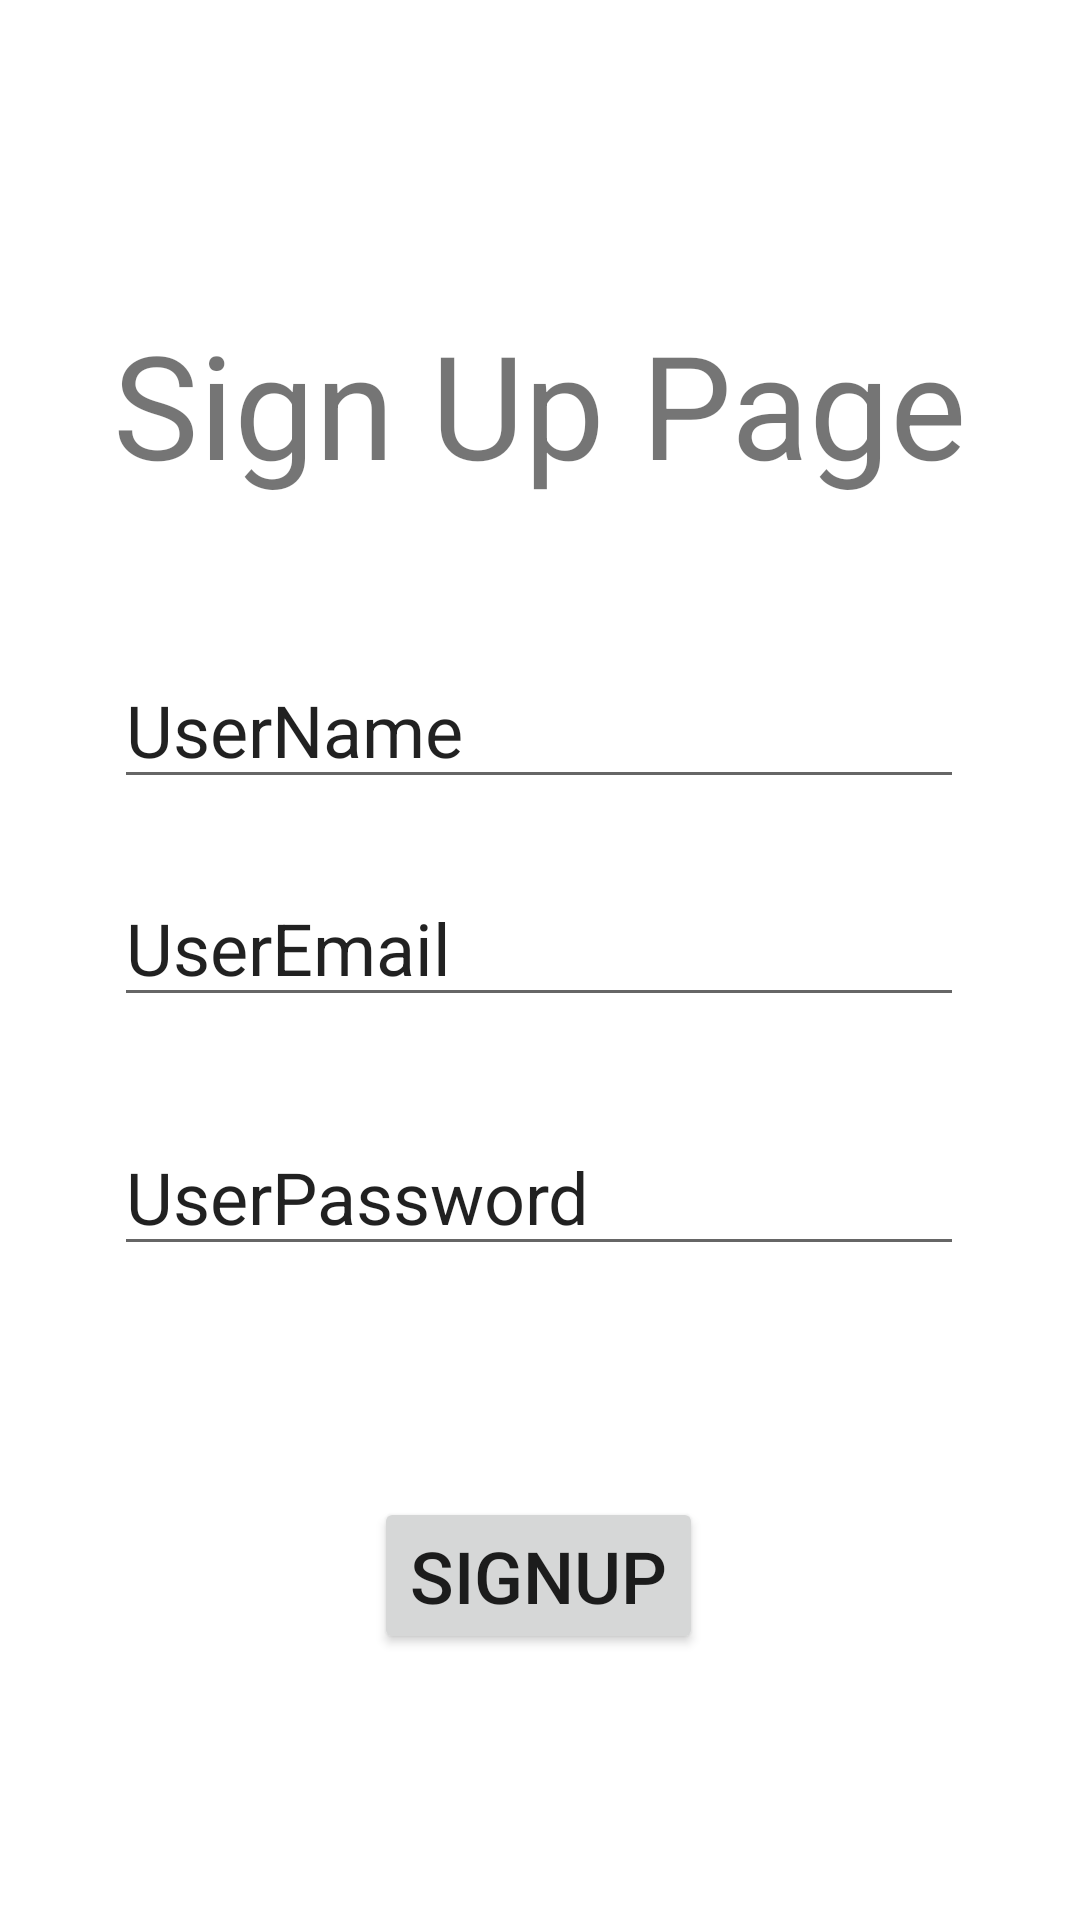

Reconstruct the res/layout file that produces this screen, plus the resources it refers to.
<!-- AndroidManifest.xml: application theme Theme.Taskmaster -->
<!-- res/layout/activity_sign_up.xml -->
<?xml version="1.0" encoding="utf-8"?>
<androidx.constraintlayout.widget.ConstraintLayout xmlns:android="http://schemas.android.com/apk/res/android"
    xmlns:app="http://schemas.android.com/apk/res-auto"
    xmlns:tools="http://schemas.android.com/tools"
    android:layout_width="match_parent"
    android:layout_height="match_parent"
    tools:context=".SignUp">

    <TextView
        android:id="@+id/signup_text"
        android:layout_width="wrap_content"
        android:layout_height="wrap_content"
        android:text="@string/sign_up_page"
        android:textSize="48sp"
        app:layout_constraintBottom_toBottomOf="parent"
        app:layout_constraintEnd_toEndOf="parent"
        app:layout_constraintHorizontal_bias="0.498"
        app:layout_constraintStart_toStartOf="parent"
        app:layout_constraintTop_toTopOf="parent"
        app:layout_constraintVertical_bias="0.178" />

    <EditText
        android:id="@+id/userNameSignupId"
        android:layout_width="wrap_content"
        android:layout_height="wrap_content"
        android:ems="10"
        android:inputType="textPersonName"
        android:text="@string/username"
        android:textSize="24sp"
        app:layout_constraintBottom_toBottomOf="parent"
        app:layout_constraintEnd_toEndOf="parent"
        app:layout_constraintHorizontal_bias="0.497"
        app:layout_constraintStart_toStartOf="parent"
        app:layout_constraintTop_toBottomOf="@+id/signup_text"
        app:layout_constraintVertical_bias="0.119" />

    <EditText
        android:id="@+id/userNameSignupId2"
        android:layout_width="wrap_content"
        android:layout_height="wrap_content"
        android:ems="10"
        android:inputType="textPersonName"
        android:text="@string/useremail"
        android:textSize="24sp"
        app:layout_constraintBottom_toBottomOf="parent"
        app:layout_constraintEnd_toEndOf="parent"
        app:layout_constraintHorizontal_bias="0.496"
        app:layout_constraintStart_toStartOf="parent"
        app:layout_constraintTop_toBottomOf="@+id/signup_text"
        app:layout_constraintVertical_bias="0.29" />

    <EditText
        android:id="@+id/userNameSignupId3"
        android:layout_width="wrap_content"
        android:layout_height="wrap_content"
        android:ems="10"
        android:inputType="textPersonName"
        android:text="@string/userpassword"
        android:textSize="24sp"
        app:layout_constraintBottom_toBottomOf="parent"
        app:layout_constraintEnd_toEndOf="parent"
        app:layout_constraintHorizontal_bias="0.496"
        app:layout_constraintStart_toStartOf="parent"
        app:layout_constraintTop_toBottomOf="@+id/signup_text"
        app:layout_constraintVertical_bias="0.486" />

    <Button
        android:id="@+id/SignUppagebuttonid"
        android:layout_width="wrap_content"
        android:layout_height="wrap_content"
        android:layout_marginTop="77dp"
        android:text="@string/signup"
        android:textSize="24sp"
        app:layout_constraintBottom_toBottomOf="parent"
        app:layout_constraintEnd_toEndOf="parent"
        app:layout_constraintHorizontal_bias="0.498"
        app:layout_constraintStart_toStartOf="parent"
        app:layout_constraintTop_toBottomOf="@+id/userNameSignupId3"
        app:layout_constraintVertical_bias="0.0" />
</androidx.constraintlayout.widget.ConstraintLayout>
<!-- resources referenced by this layout -->
<resources>
  <string name="sign_up_page">Sign Up Page</string>
  <string name="signup">SignUp</string>
  <string name="useremail">UserEmail</string>
  <string name="username">UserName</string>
  <string name="userpassword">UserPassword</string>
  <style name="Theme.Taskmaster" parent="Theme.MaterialComponents.DayNight.DarkActionBar">
          
          <item name="colorPrimary">@color/purple_500</item>
          <item name="colorPrimaryVariant">@color/black</item>
          <item name="colorOnPrimary">@color/white</item>
          
          <item name="colorSecondary">@color/teal_200</item>
          <item name="colorSecondaryVariant">@color/teal_700</item>
          <item name="colorOnSecondary">@color/black</item>
          
          <item name="android:statusBarColor" tools:targetApi="l">?attr/colorPrimaryVariant</item>
          
      </style>
  <color name="purple_500">#299CDA</color>
  <color name="black">#FF000000</color>
  <color name="white">#FFFFFFFF</color>
  <color name="teal_200">#FF03DAC5</color>
  <color name="teal_700">#FF018786</color>
</resources>
